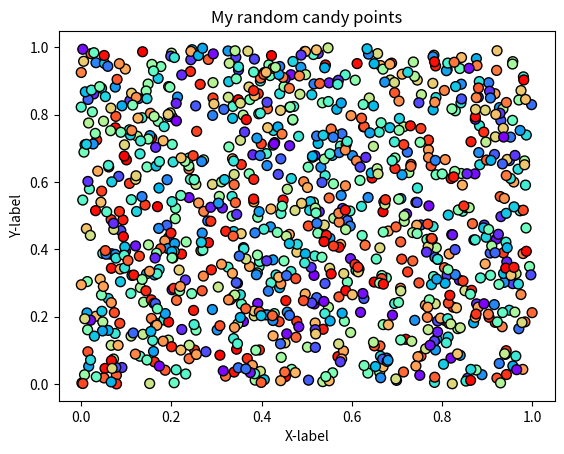

Here is the Python script that generated this plot:
#!/usr/bin/env python
# coding: utf-8

# ## Problem 1: Simple scatter plot using random 
# 
# We can generate random numbers using using a method `random.rand()` from the [NumPy package](https://numpy.org/). This example generates 10 random values:
# 
# ```
# import numpy as np
# random_numbers = np.random.rand(10)
# 
# ```
# 
# ### Part 1
# 
# Create an new data frame called `data` and add 1000 random numbers (`float`) into a new column `x` and another 1000 random numbers (`float`) into a new column `y`.

import numpy as np
import pandas as pd

# YOUR CODE HERE 1 to set data
x=np.random.rand(1000)
y=np.random.rand(1000)
data=pd.DataFrame(columns=('x','y'))
data['x']= x
data['y']= y


# Check your random values
print(data.head())

# Check that you have the correct number of rows
assert len(data) == 1000, "There should be 1000 rows of data."


# ### Part 2
# 

# YOUR CODE HERE 2 to set colors
colors=[]
colors=np.random.rand(1000, )


# This test print should print out 10 first numbers in the variable colors
print(colors[0:10])

# Check that the length matches
assert len(colors) == 1000, "There should be 1000 random numbers for colors"


# ### Part 3 
# 
# #### Part 3.1
# 
# Create a scatter plot of points with random colors
# 
# #### Part 3.2
# 
# #### Part 3.3
# 

# Plot a scatter plot
# YOUR CODE HERE 3
import matplotlib.pyplot as plt
plt.scatter(x, y, s=50, c=colors, cmap='rainbow', edgecolor='black')

# Add labels and title
# YOUR CODE HERE 4
plt.title( "My random candy points" )
plt.xlabel( "X-label" )
plt.ylabel( "Y-label" )
plt.show()

# Save the plot as a png file:
outputfp = "my_first_plot.png"

# YOUR CODE HERE 5
plt.savefig(outputfp)

# This test print statement should print the output filename of your figure
print("Saved my first plot as:", outputfp)

#Check that the file exists (also go and open the file to check that everything is ok!)
import os

assert os.path.exists(outputfp), "Can't find the output image."


# Remember to commit your changes (including the image file) to your GitHub repo!
# 
# ### Done!
# 
# Now you can move to [problem 2](Exercise-7-problem-2.ipynb).
